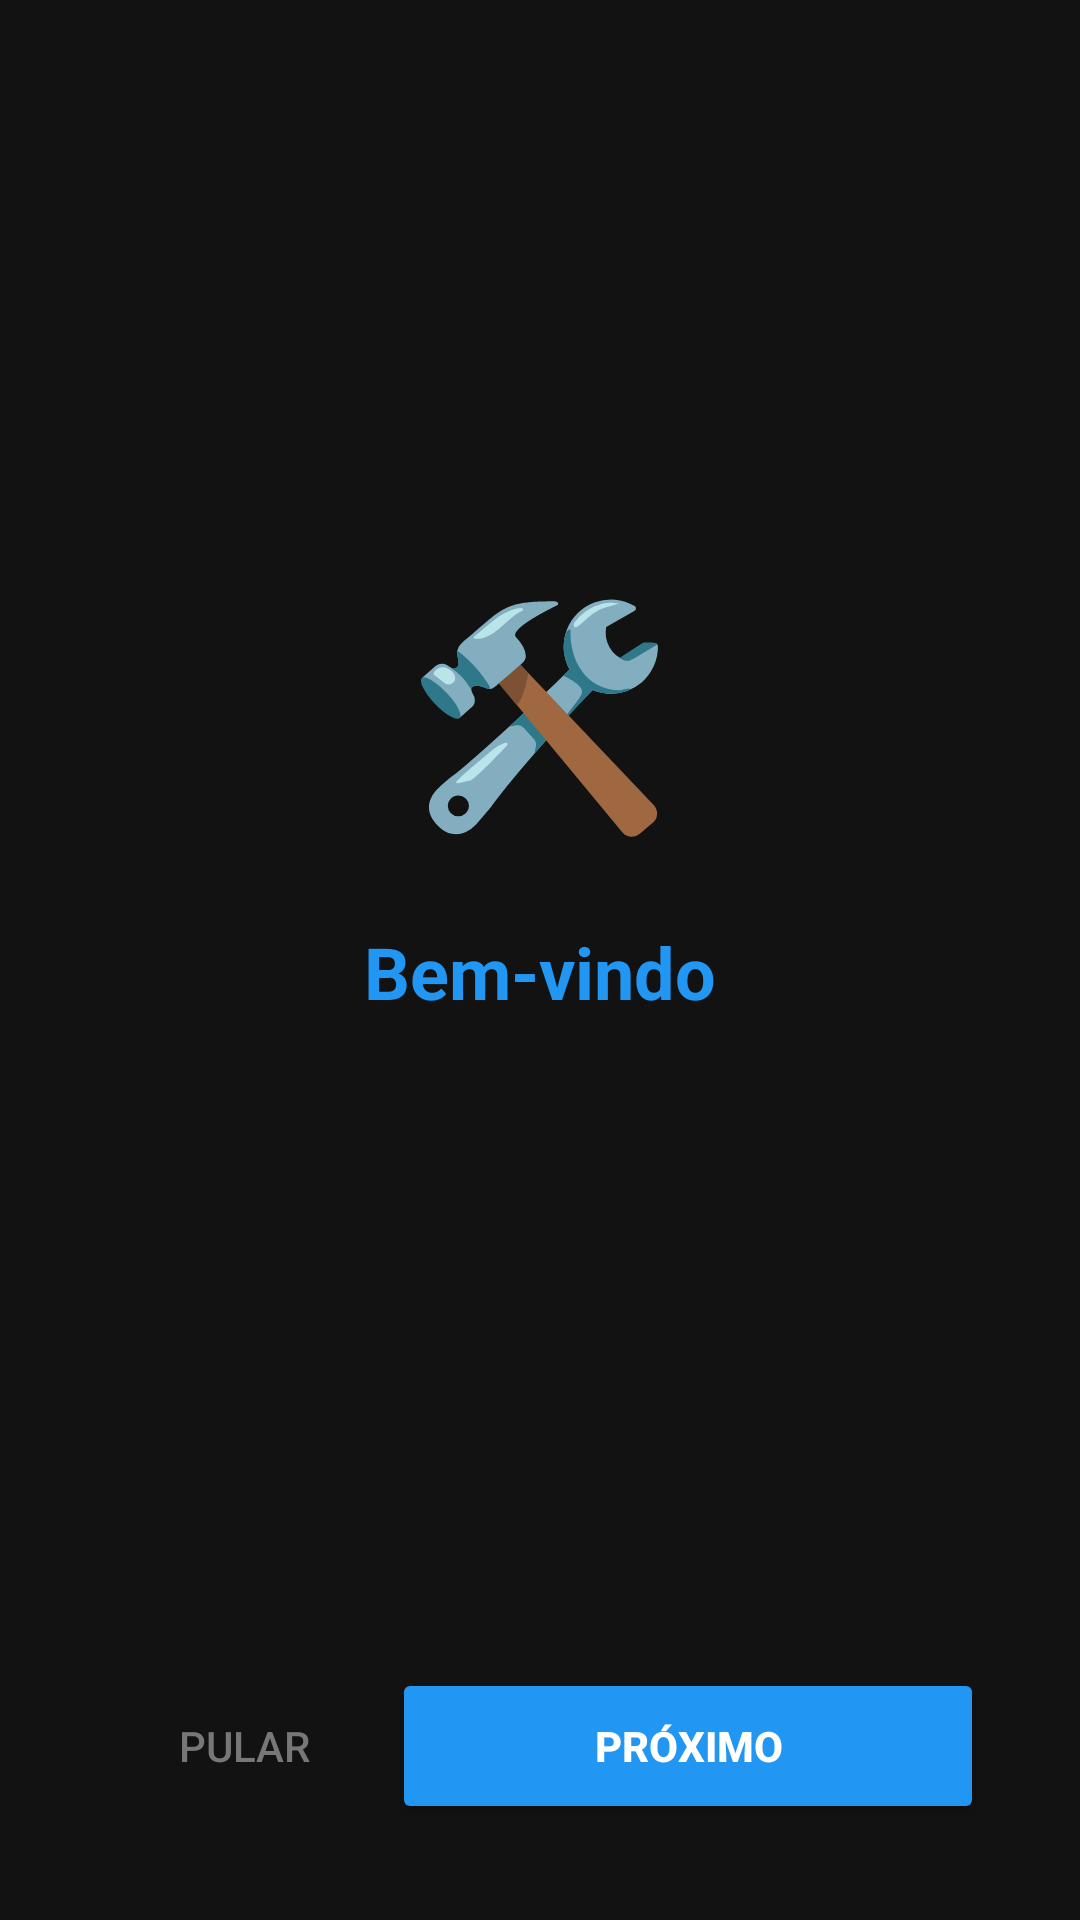

Produce the Android XML layout that renders to this screen, including the resource entries it uses.
<!-- AndroidManifest.xml: application theme Theme.MyToolsProject -->
<!-- res/layout/activity_onboarding.xml -->
<?xml version="1.0" encoding="utf-8"?>
<LinearLayout xmlns:android="http://schemas.android.com/apk/res/android"
    android:layout_width="match_parent"
    android:layout_height="match_parent"
    android:background="#121212"
    android:orientation="vertical"
    android:padding="32dp">

    <LinearLayout
        android:layout_width="match_parent"
        android:layout_height="0dp"
        android:layout_weight="1"
        android:gravity="center"
        android:orientation="vertical">

        <TextView
            android:id="@+id/txtOnboardingEmoji"
            android:layout_width="wrap_content"
            android:layout_height="wrap_content"
            android:text="🛠️"
            android:textSize="72sp" />

        <TextView
            android:id="@+id/txtOnboardingTitulo"
            android:layout_width="wrap_content"
            android:layout_height="wrap_content"
            android:layout_marginTop="24dp"
            android:gravity="center"
            android:text="Bem-vindo"
            android:textColor="#2196F3"
            android:textSize="24sp"
            android:textStyle="bold" />

        <TextView
            android:id="@+id/txtOnboardingDescricao"
            android:layout_width="match_parent"
            android:layout_height="wrap_content"
            android:layout_marginTop="16dp"
            android:gravity="center"
            android:text=""
            android:textColor="#AAAAAA"
            android:textSize="15sp"
            android:lineSpacingExtra="4dp" />
    </LinearLayout>

    <LinearLayout
        android:id="@+id/containerOnboardingPontos"
        android:layout_width="match_parent"
        android:layout_height="wrap_content"
        android:layout_marginBottom="24dp"
        android:gravity="center"
        android:orientation="horizontal" />

    <LinearLayout
        android:layout_width="match_parent"
        android:layout_height="wrap_content"
        android:gravity="center_vertical"
        android:orientation="horizontal">

        <Button
            android:id="@+id/btnOnboardingPular"
            android:layout_width="0dp"
            android:layout_height="wrap_content"
            android:layout_weight="1"
            android:background="@android:color/transparent"
            android:text="Pular"
            android:textColor="#777777" />

        <Button
            android:id="@+id/btnOnboardingProximo"
            android:layout_width="0dp"
            android:layout_height="52dp"
            android:layout_weight="2"
            android:backgroundTint="#2196F3"
            android:text="Próximo"
            android:textColor="#FFFFFF"
            android:textStyle="bold" />
    </LinearLayout>

</LinearLayout>
<!-- resources referenced by this layout -->
<resources>
  <style name="Theme.MyToolsProject" parent="Theme.MaterialComponents.DayNight.NoActionBar">
          
          <item name="colorPrimary">#2196F3</item>
          <item name="colorPrimaryVariant">#1976D2</item>
          <item name="colorOnPrimary">#FFFFFF</item>
          
          <item name="android:windowBackground">#121212</item>
          <item name="android:textColor">#FFFFFF</item>
      </style>
</resources>
